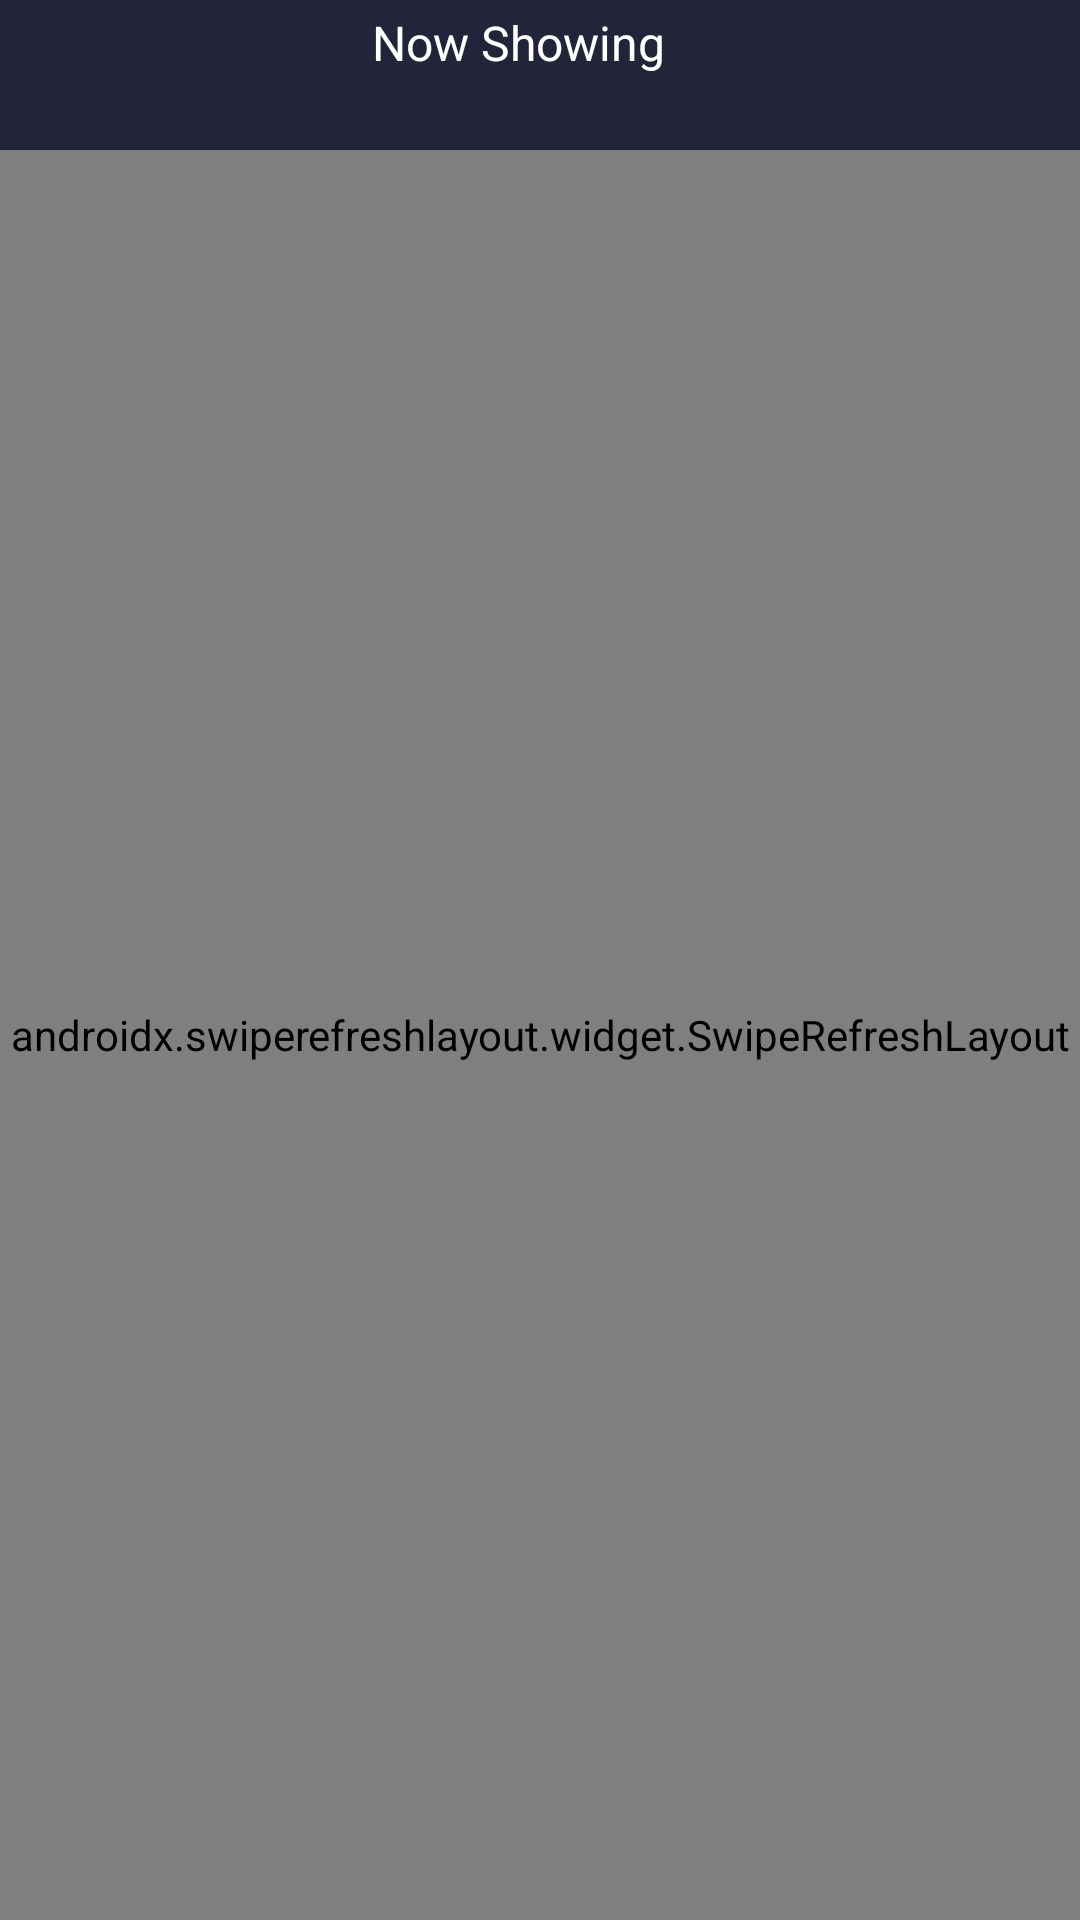

Reconstruct the res/layout file that produces this screen, plus the resources it refers to.
<!-- AndroidManifest.xml: application theme Theme.BMSTest -->
<!-- res/layout/activity_movie_listing.xml -->
<?xml version="1.0" encoding="utf-8"?>
<LinearLayout xmlns:android="http://schemas.android.com/apk/res/android"
    xmlns:tools="http://schemas.android.com/tools"
    android:layout_width="match_parent"
    android:layout_height="match_parent"
    android:orientation="vertical"
    tools:context=".activities.MovieListingActivity">

    <LinearLayout
        android:layout_width="match_parent"
        android:layout_height="match_parent"
        android:orientation="vertical">

        <LinearLayout
            android:layout_width="match_parent"
            android:layout_height="50dp"
            android:background="@color/purple_500"
            android:orientation="horizontal">

            <LinearLayout
                android:layout_width="0dp"
                android:layout_height="match_parent"
                android:layout_weight="1"
                android:gravity="center"
                android:orientation="vertical">

                <TextView
                    android:layout_width="wrap_content"
                    android:layout_height="0dp"
                    android:layout_weight="1"
                    android:layout_marginStart="12dp"
                    android:gravity="bottom|center"
                    android:text="@string/text_now_showing"
                    android:textColor="@color/white"
                    android:textSize="@dimen/text_title_normal_size" />


                <TextView
                    android:id="@+id/totalMoviesTV"
                    android:layout_width="wrap_content"
                    android:layout_height="0dp"
                    android:layout_weight="1"
                    android:layout_marginStart="12dp"
                    android:gravity="center"
                    android:textColor="@color/white"
                    android:textSize="@dimen/text_sub_title_normal_size" />


            </LinearLayout>

            <ImageView
                android:id="@+id/searchIV"
                android:layout_width="30dp"
                android:layout_height="30dp"
                android:layout_gravity="center"
                android:layout_marginEnd="8dp"
                android:src="@drawable/ic_search" />

            <FrameLayout
                android:id="@+id/searchFL"
                android:layout_width="match_parent"
                android:layout_height="match_parent"
                android:visibility="gone">

                <EditText
                    android:id="@+id/movieSearchET"
                    android:layout_width="match_parent"
                    android:layout_height="match_parent"
                    android:backgroundTint="@color/white"
                    android:inputType="text"
                    android:padding="4dp"
                    android:textColor="@color/white" />

                <ImageView
                    android:id="@+id/clearIV"
                    android:layout_width="25dp"
                    android:layout_height="25dp"
                    android:layout_gravity="end|center"
                    android:layout_marginEnd="12dp"
                    android:src="@drawable/ic_clear" />


            </FrameLayout>


        </LinearLayout>

        <androidx.swiperefreshlayout.widget.SwipeRefreshLayout
            android:id="@+id/movieListSRL"
            android:layout_width="match_parent"
            android:layout_height="match_parent">

            <FrameLayout
                android:layout_width="match_parent"
                android:layout_height="match_parent">

                <androidx.recyclerview.widget.RecyclerView
                    android:id="@+id/rv_movie_list"
                    android:layout_width="match_parent"
                    android:layout_height="match_parent"
                    android:layout_marginBottom="8dp"
                    android:visibility="gone" />

                <TextView
                    android:id="@+id/txt_no_movies_found"
                    android:layout_width="match_parent"
                    android:layout_height="wrap_content"
                    android:layout_gravity="center"
                    android:gravity="center"
                    android:text="@string/no_movies_found"
                    android:textColor="@color/purple_500"
                    android:textSize="18sp"
                    android:visibility="gone" />


            </FrameLayout>

        </androidx.swiperefreshlayout.widget.SwipeRefreshLayout>

    </LinearLayout>


</LinearLayout>
<!-- resources referenced by this layout -->
<resources>
  <color name="purple_500">#FF222439</color>
  <color name="white">#FFFFFFFF</color>
  <dimen name="text_sub_title_normal_size">14sp</dimen>
  <dimen name="text_title_normal_size">16sp</dimen>
  <string name="no_movies_found">Now movies are showing currently!</string>
  <string name="text_now_showing">Now Showing</string>
  <style name="Theme.BMSTest" parent="Theme.AppCompat.Light.NoActionBar">
          
          <item name="colorPrimary">@color/purple_500</item>
          <item name="colorPrimaryVariant">@color/purple_700</item>
          <item name="colorOnPrimary">@color/white</item>
          
          <item name="colorSecondary">@color/teal_200</item>
          <item name="colorSecondaryVariant">@color/teal_700</item>
          <item name="colorOnSecondary">@color/black</item>
          
          <item name="android:statusBarColor" tools:targetApi="l">?attr/colorPrimaryVariant</item>
          
      </style>
  <color name="purple_700">#FF222439</color>
  <color name="teal_200">#FF03DAC5</color>
  <color name="teal_700">#FF018786</color>
  <color name="black">#FF000000</color>
</resources>
